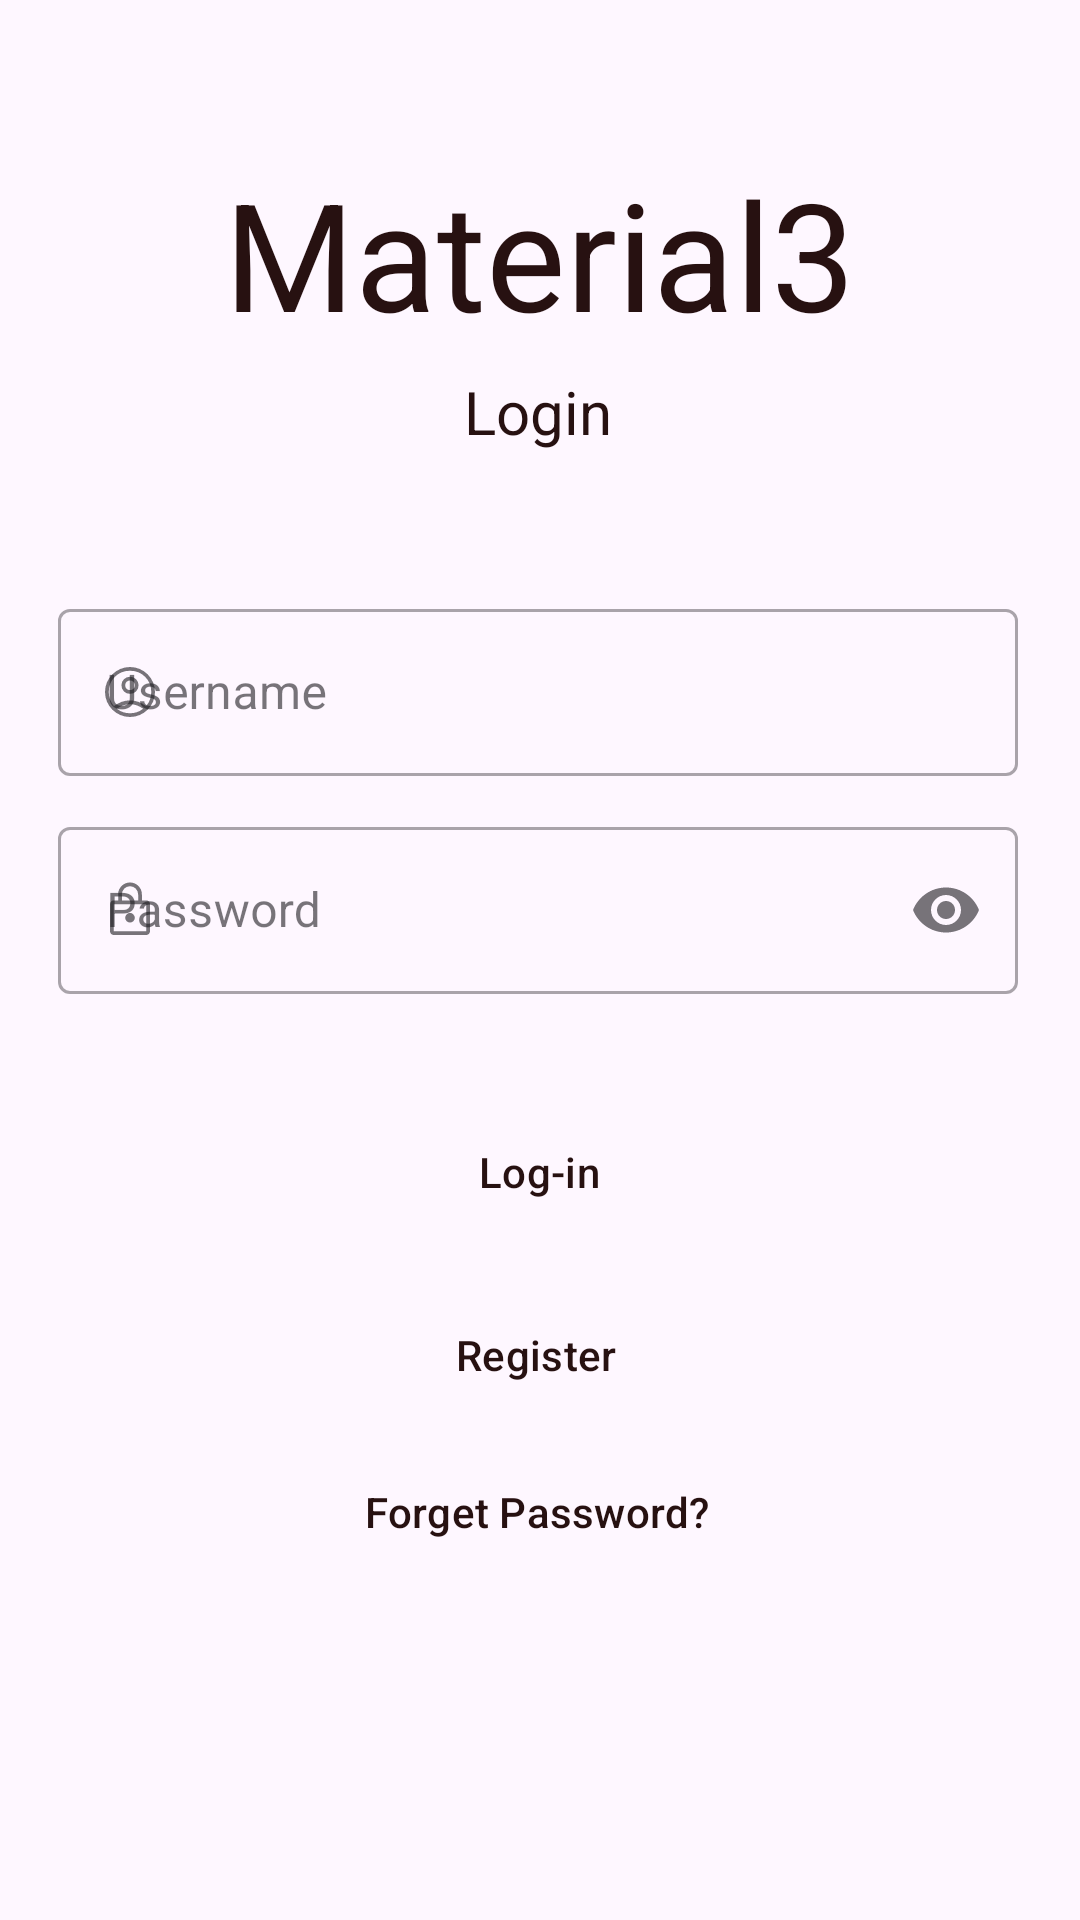

Layout XML and referenced resources for this Android screen:
<!-- AndroidManifest.xml: application theme Theme.Material3Login -->
<!-- res/layout/activity_login.xml -->
<?xml version="1.0" encoding="utf-8"?>
<androidx.constraintlayout.widget.ConstraintLayout xmlns:android="http://schemas.android.com/apk/res/android"
    xmlns:app="http://schemas.android.com/apk/res-auto"
    xmlns:tools="http://schemas.android.com/tools"
    android:layout_width="match_parent"
    android:layout_height="match_parent"
    tools:context=".Login">

    <Button
        android:id="@+id/Button1"
        style="@style/Widget.Material3.Button.ElevatedButton"
        android:layout_width="220sp"
        android:layout_height="60sp"
        android:text="@string/login_button"
        android:textColor="@color/textColor"
        app:layout_constraintBottom_toBottomOf="parent"
        app:layout_constraintEnd_toEndOf="parent"
        app:layout_constraintHorizontal_bias="0.497"
        app:layout_constraintStart_toStartOf="parent"
        app:layout_constraintTop_toTopOf="parent"
        app:layout_constraintVertical_bias="0.622" />

    <com.google.android.material.textfield.TextInputLayout
        android:id="@+id/TextInputLayout1"
        android:layout_width="320sp"
        android:layout_height="wrap_content"
        android:autofillHints="username"
        android:ems="10"
        android:hint="@string/username"
        android:inputType="text"
        app:errorEnabled="true"
        app:layout_constraintBottom_toBottomOf="parent"
        app:layout_constraintEnd_toEndOf="parent"
        app:layout_constraintHorizontal_bias="0.483"
        app:layout_constraintStart_toStartOf="parent"
        app:layout_constraintTop_toTopOf="parent"
        app:layout_constraintVertical_bias="0.354"
        style="@style/Widget.MaterialComponents.TextInputLayout.OutlinedBox"
        app:startIconDrawable="@drawable/ic_username_icon">

        <com.google.android.material.textfield.TextInputEditText
            android:id="@+id/editText1"
            android:layout_width="match_parent"
            android:layout_height="wrap_content"
            android:textColor="@color/textColor"
            android:textColorHint="@color/textColor"
            tools:ignore="TextContrastCheck" />
    </com.google.android.material.textfield.TextInputLayout>

    <Button
        android:id="@+id/Button3"
        style="@style/Widget.Material3.Button.TextButton"
        android:layout_width="wrap_content"
        android:layout_height="wrap_content"
        android:text="@string/forget_password"
        android:textColor="@color/textColor"
        app:layout_constraintBottom_toBottomOf="parent"
        app:layout_constraintEnd_toEndOf="parent"
        app:layout_constraintHorizontal_bias="0.496"
        app:layout_constraintStart_toStartOf="parent"
        app:layout_constraintTop_toTopOf="parent"
        app:layout_constraintVertical_bias="0.811" />

    <com.google.android.material.textfield.TextInputLayout
        android:id="@+id/TextInputLayout2"
        android:layout_width="320sp"
        android:layout_height="wrap_content"
        android:autofillHints="password"
        android:ems="10"
        style="@style/Widget.MaterialComponents.TextInputLayout.OutlinedBox"
        android:hint="@string/password"
        app:endIconMode="password_toggle"
        app:errorEnabled="true"
        app:layout_constraintBottom_toBottomOf="parent"
        app:layout_constraintEnd_toEndOf="parent"
        app:layout_constraintHorizontal_bias="0.483"
        app:layout_constraintStart_toStartOf="parent"
        app:layout_constraintTop_toTopOf="parent"
        app:layout_constraintVertical_bias="0.484"
        app:startIconDrawable="@drawable/ic_password_icon">

        <com.google.android.material.textfield.TextInputEditText
            android:id="@+id/editText2"
            android:layout_width="match_parent"
            android:layout_height="wrap_content"
            android:inputType="textPassword"
            android:textColor="@color/textColor"
            android:textColorHint="@color/textColor"
            tools:ignore="TextContrastCheck" />
    </com.google.android.material.textfield.TextInputLayout>

    <Button
        android:id="@+id/Button2"
        style="@style/Widget.Material3.Button.ElevatedButton"
        android:layout_width="150sp"
        android:layout_height="60sp"
        android:text="@string/register_button"
        android:textColor="@color/textColor"
        app:layout_constraintBottom_toBottomOf="parent"
        app:layout_constraintEnd_toEndOf="parent"
        app:layout_constraintHorizontal_bias="0.494"
        app:layout_constraintStart_toStartOf="parent"
        app:layout_constraintTop_toTopOf="parent"
        app:layout_constraintVertical_bias="0.727" />

    <TextView
        android:id="@+id/textView2"
        android:layout_width="wrap_content"
        android:layout_height="wrap_content"
        android:text="@string/material3"
        android:textSize="50sp"
        android:textColor="@color/textColor"
        app:layout_constraintBottom_toBottomOf="parent"
        app:layout_constraintEnd_toEndOf="parent"
        app:layout_constraintHorizontal_bias="0.498"
        app:layout_constraintStart_toStartOf="parent"
        app:layout_constraintTop_toTopOf="parent"
        app:layout_constraintVertical_bias="0.089" />

    <TextView
        android:id="@+id/textView3"
        android:layout_width="wrap_content"
        android:layout_height="wrap_content"
        android:text="@string/login_title"
        android:textColor="@color/textColor"
        android:textSize="20sp"
        app:layout_constraintBottom_toBottomOf="parent"
        app:layout_constraintEnd_toEndOf="parent"
        app:layout_constraintHorizontal_bias="0.498"
        app:layout_constraintStart_toStartOf="parent"
        app:layout_constraintTop_toTopOf="parent"
        app:layout_constraintVertical_bias="0.202" />

</androidx.constraintlayout.widget.ConstraintLayout>
<!-- resources referenced by this layout -->
<resources>
  <color name="textColor">#271111</color>
  <!-- drawable ic_password_icon (drawable) -->
  <?xml version="1.0" encoding="utf-8"?>
  <vector xmlns:android="http://schemas.android.com/apk/res/android"
      android:width="20dp"
      android:height="20dp"
      android:viewportWidth="960"
      android:viewportHeight="960"
      android:tint="?attr/colorControlNormal">
      <path
          android:fillColor="@android:color/white"
          android:pathData="M220,880Q195.25,880 177.63,862.38Q160,844.75 160,820L160,386Q160,361.25 177.63,343.63Q195.25,326 220,326L290,326L290,230Q290,151.15 345.61,95.57Q401.21,40 480.11,40Q559,40 614.5,95.57Q670,151.15 670,230L670,326L740,326Q764.75,326 782.38,343.63Q800,361.25 800,386L800,820Q800,844.75 782.38,862.38Q764.75,880 740,880L220,880ZM220,820L740,820Q740,820 740,820Q740,820 740,820L740,386Q740,386 740,386Q740,386 740,386L220,386Q220,386 220,386Q220,386 220,386L220,820Q220,820 220,820Q220,820 220,820ZM480.17,680Q512,680 534.5,657.97Q557,635.94 557,605Q557,575 534.33,550.5Q511.66,526 479.83,526Q448,526 425.5,550.5Q403,575 403,605.5Q403,636 425.67,658Q448.34,680 480.17,680ZM350,326L610,326L610,230Q610,175.83 572.12,137.92Q534.23,100 480.12,100Q426,100 388,137.92Q350,175.83 350,230L350,326ZM220,820Q220,820 220,820Q220,820 220,820L220,386Q220,386 220,386Q220,386 220,386L220,386Q220,386 220,386Q220,386 220,386L220,820Q220,820 220,820Q220,820 220,820L220,820Z"/>
  </vector>
  <!-- drawable ic_username_icon (drawable) -->
  <?xml version="1.0" encoding="utf-8"?>
  <vector xmlns:android="http://schemas.android.com/apk/res/android"
      android:width="20dp"
      android:height="20dp"
      android:viewportWidth="960"
      android:viewportHeight="960"
      android:tint="?attr/colorControlNormal">
      <path
          android:fillColor="@android:color/white"
          android:pathData="M222,705Q285,661 347,637.5Q409,614 480,614Q551,614 613.5,637.5Q676,661 739,705Q783,651 801.5,596Q820,541 820,480Q820,335 722.5,237.5Q625,140 480,140Q335,140 237.5,237.5Q140,335 140,480Q140,541 159,596Q178,651 222,705ZM479.81,510Q422,510 382.5,470.31Q343,430.63 343,372.81Q343,315 382.69,275.5Q422.37,236 480.19,236Q538,236 577.5,275.69Q617,315.37 617,373.19Q617,431 577.31,470.5Q537.63,510 479.81,510ZM480.47,880Q398,880 325,848.5Q252,817 197.5,762.5Q143,708 111.5,635.23Q80,562.47 80,479.73Q80,397 111.5,324.5Q143,252 197.5,197.5Q252,143 324.77,111.5Q397.53,80 480.27,80Q563,80 635.5,111.5Q708,143 762.5,197.5Q817,252 848.5,324.53Q880,397.06 880,479.53Q880,562 848.5,635Q817,708 762.5,762.5Q708,817 635.47,848.5Q562.94,880 480.47,880ZM480,820Q535,820 587.5,804Q640,788 691,748Q640,712 587,693Q534,674 480,674Q426,674 373,693Q320,712 269,748Q320,788 372.5,804Q425,820 480,820ZM480,450Q514,450 535.5,428.5Q557,407 557,373Q557,339 535.5,317.5Q514,296 480,296Q446,296 424.5,317.5Q403,339 403,373Q403,407 424.5,428.5Q446,450 480,450ZM480,373Q480,373 480,373Q480,373 480,373Q480,373 480,373Q480,373 480,373Q480,373 480,373Q480,373 480,373Q480,373 480,373Q480,373 480,373ZM480,747Q480,747 480,747Q480,747 480,747Q480,747 480,747Q480,747 480,747Q480,747 480,747Q480,747 480,747Q480,747 480,747Q480,747 480,747Z"/>
  </vector>
  <string name="forget_password">Forget Password?</string>
  <string name="login_button">Log-in</string>
  <string name="login_title">Login</string>
  <string name="material3">Material3</string>
  <string name="password">Password</string>
  <string name="register_button">Register</string>
  <string name="username">Username</string>
  <style name="Theme.Material3Login" parent="Base.Theme.Material3Login" />
  <style name="Base.Theme.Material3Login" parent="Theme.Material3.Light.NoActionBar">
          <item name="android:statusBarColor">@android:color/transparent</item>
          <item name="android:windowLightStatusBar">true</item>
      </style>
</resources>
